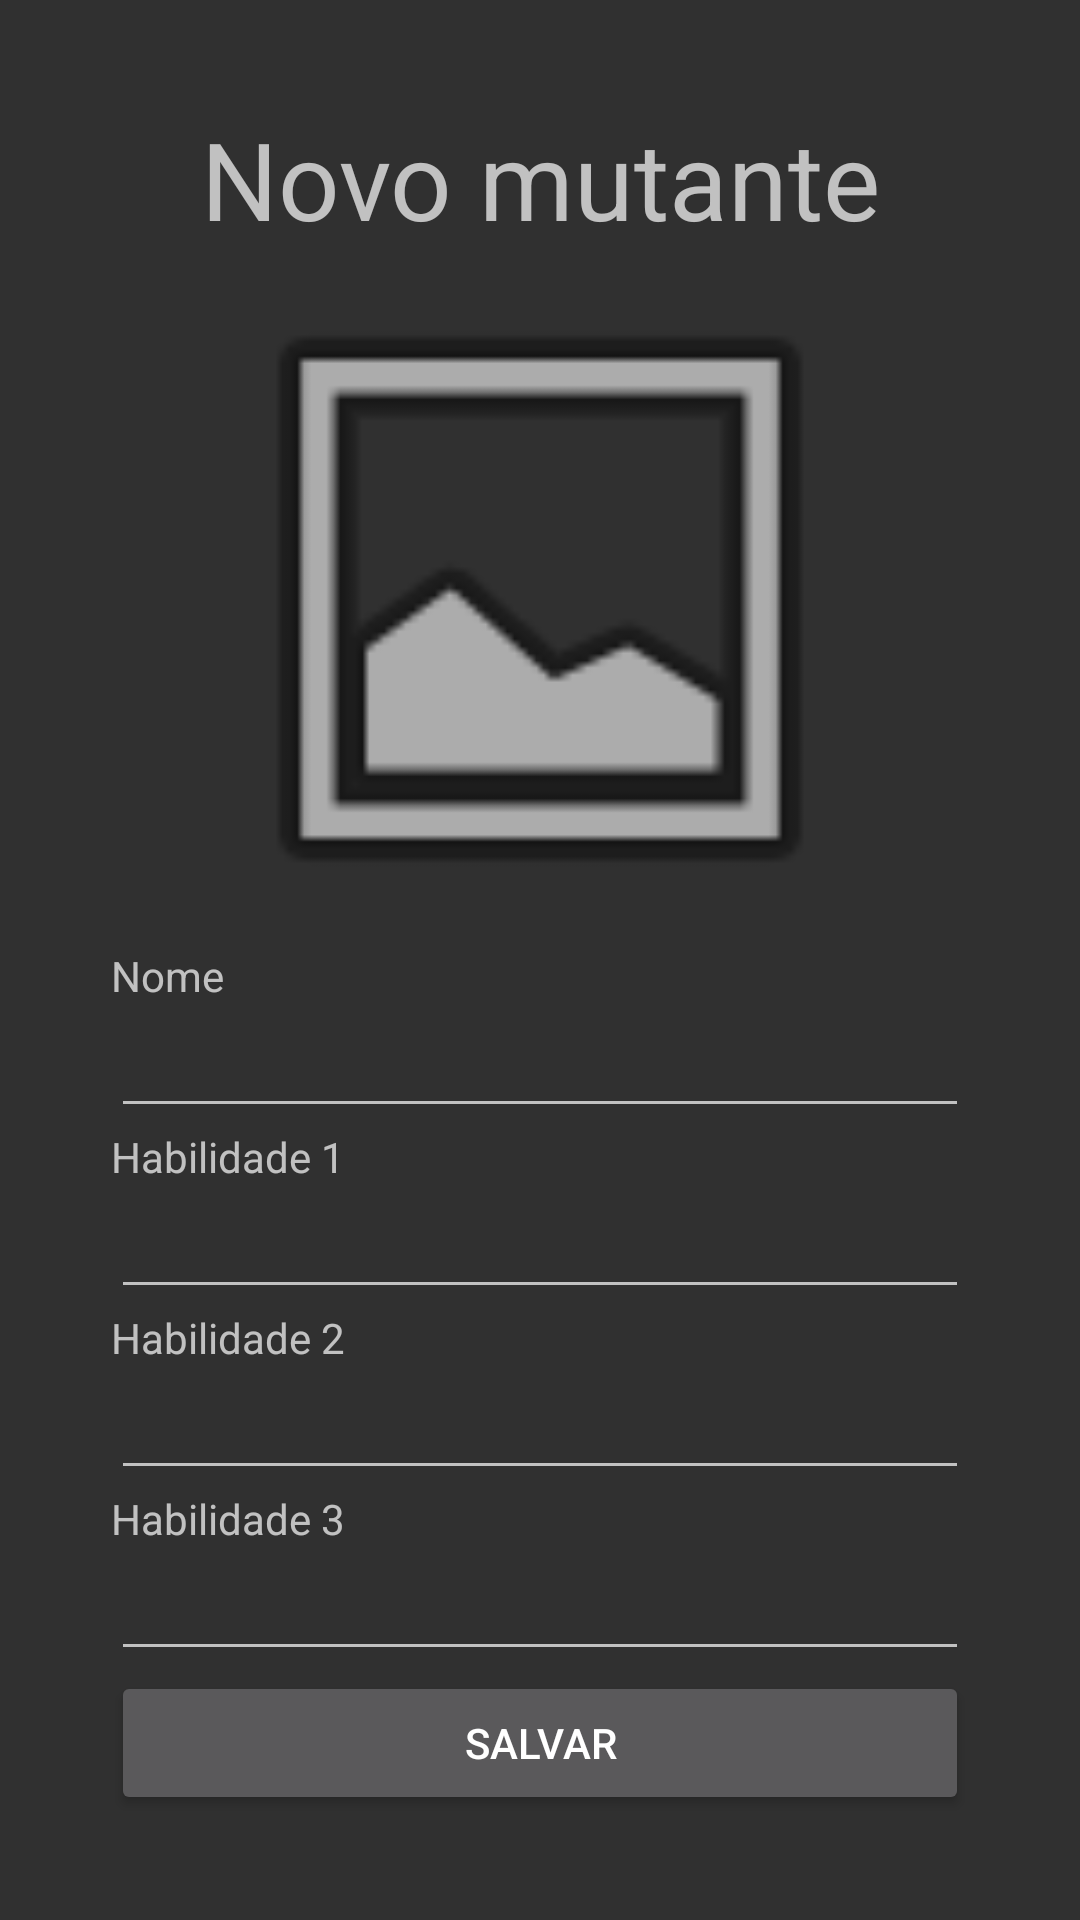

This screen was rendered from an Android layout file. Write that file and the resources it references.
<!-- AndroidManifest.xml: application theme AppTheme.Fullscreen -->
<!-- res/layout/activity_mutant_info.xml -->
<?xml version="1.0" encoding="utf-8"?>
<android.support.constraint.ConstraintLayout xmlns:android="http://schemas.android.com/apk/res/android"
    xmlns:app="http://schemas.android.com/apk/res-auto"
    xmlns:tools="http://schemas.android.com/tools"
    android:layout_width="match_parent"
    android:layout_height="match_parent"
    tools:context=".Mutant.NewMutant">

    <LinearLayout
        android:layout_width="wrap_content"
        android:layout_height="wrap_content"
        android:orientation="vertical"
        app:layout_constraintBottom_toBottomOf="parent"
        app:layout_constraintEnd_toEndOf="parent"
        app:layout_constraintHorizontal_bias="0.5"
        app:layout_constraintStart_toStartOf="parent"
        app:layout_constraintTop_toTopOf="parent">

        <TextView
            android:id="@+id/viewStatus"
            android:layout_width="match_parent"
            android:layout_height="wrap_content"
            android:layout_weight="1"
            android:text="Novo mutante"
            android:textAlignment="center"
            android:textSize="36sp" />

        <ImageView
            android:id="@+id/mutantPhoto"
            android:layout_width="286dp"
            android:layout_height="232dp"
            android:layout_weight="1"
            app:srcCompat="@android:drawable/ic_menu_gallery"
            tools:srcCompat="@android:drawable/ic_menu_gallery" />

        <TextView
            android:id="@+id/textView7"
            android:layout_width="match_parent"
            android:layout_height="wrap_content"
            android:layout_weight="1"
            android:text="Nome" />

        <EditText
            android:id="@+id/mutantName"
            android:layout_width="match_parent"
            android:layout_height="wrap_content"
            android:layout_weight="1"
            android:contentDescription="Nome do mutante"
            android:ems="10"
            android:inputType="textPersonName" />

        <TextView
            android:id="@+id/textView9"
            android:layout_width="match_parent"
            android:layout_height="wrap_content"
            android:layout_weight="1"
            android:text="Habilidade 1" />

        <EditText
            android:id="@+id/mutantFirstAbility"
            android:layout_width="match_parent"
            android:layout_height="wrap_content"
            android:layout_weight="1"
            android:contentDescription="Habilidade do mutante"
            android:ems="10"
            android:inputType="textPersonName" />

        <TextView
            android:id="@+id/textView10"
            android:layout_width="match_parent"
            android:layout_height="wrap_content"
            android:layout_weight="1"
            android:text="Habilidade 2" />

        <EditText
            android:id="@+id/mutantSecondAbility"
            android:layout_width="match_parent"
            android:layout_height="wrap_content"
            android:layout_weight="1"
            android:ems="10"
            android:inputType="textPersonName" />

        <TextView
            android:id="@+id/textView11"
            android:layout_width="match_parent"
            android:layout_height="wrap_content"
            android:layout_weight="1"
            android:text="Habilidade 3" />

        <EditText
            android:id="@+id/mutantThirdAbility"
            android:layout_width="match_parent"
            android:layout_height="wrap_content"
            android:layout_weight="1"
            android:ems="10"
            android:inputType="textPersonName" />

        <Button
            android:id="@+id/saveMutant"
            android:layout_width="match_parent"
            android:layout_height="wrap_content"
            android:layout_weight="1"
            android:text="Salvar" />

    </LinearLayout>
</android.support.constraint.ConstraintLayout>
<!-- resources referenced by this layout -->
<resources>
  <style name="AppTheme.Fullscreen" parent="Theme.AppCompat.NoActionBar">
          <item name="android:windowFullscreen">true</item>
      </style>
</resources>
